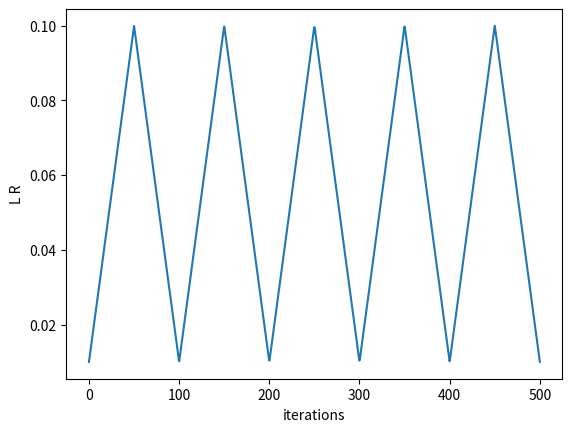

Reproduce this figure in Python.
#!/usr/bin/env python3
# -*- coding: utf-8 -*-
"""
Created on Sat Oct 10 10:51:36 2020

@author: rameshveer
"""

import numpy as np
import matplotlib.pyplot as plt

# 2 x step_size = 1 cycle
step_size = 50

lr_min = 0.01
lr_max = 0.1

#total no of iterations we require
req_iterations = 500

# creating a 1000 equivalent values for our iteration values
iter = np.linspace(0, req_iterations, 1000)

lr = []


# Loop thru the iterations and create cyclic lr list 

for iterations in iter:
    cycle = np.floor(1 + iterations / (2 * step_size))

    x = np.abs( (iterations/step_size) - (2 * cycle) + 1 )

    lr_t = ( lr_min + (lr_max - lr_min) * (1 - x) )
    
    lr.append(lr_t)

print(lr)

#plot the cyclic curve with btw LR & iterations

plt.xlabel('iterations')
plt.ylabel('L R')
plt.plot(iter, lr)
